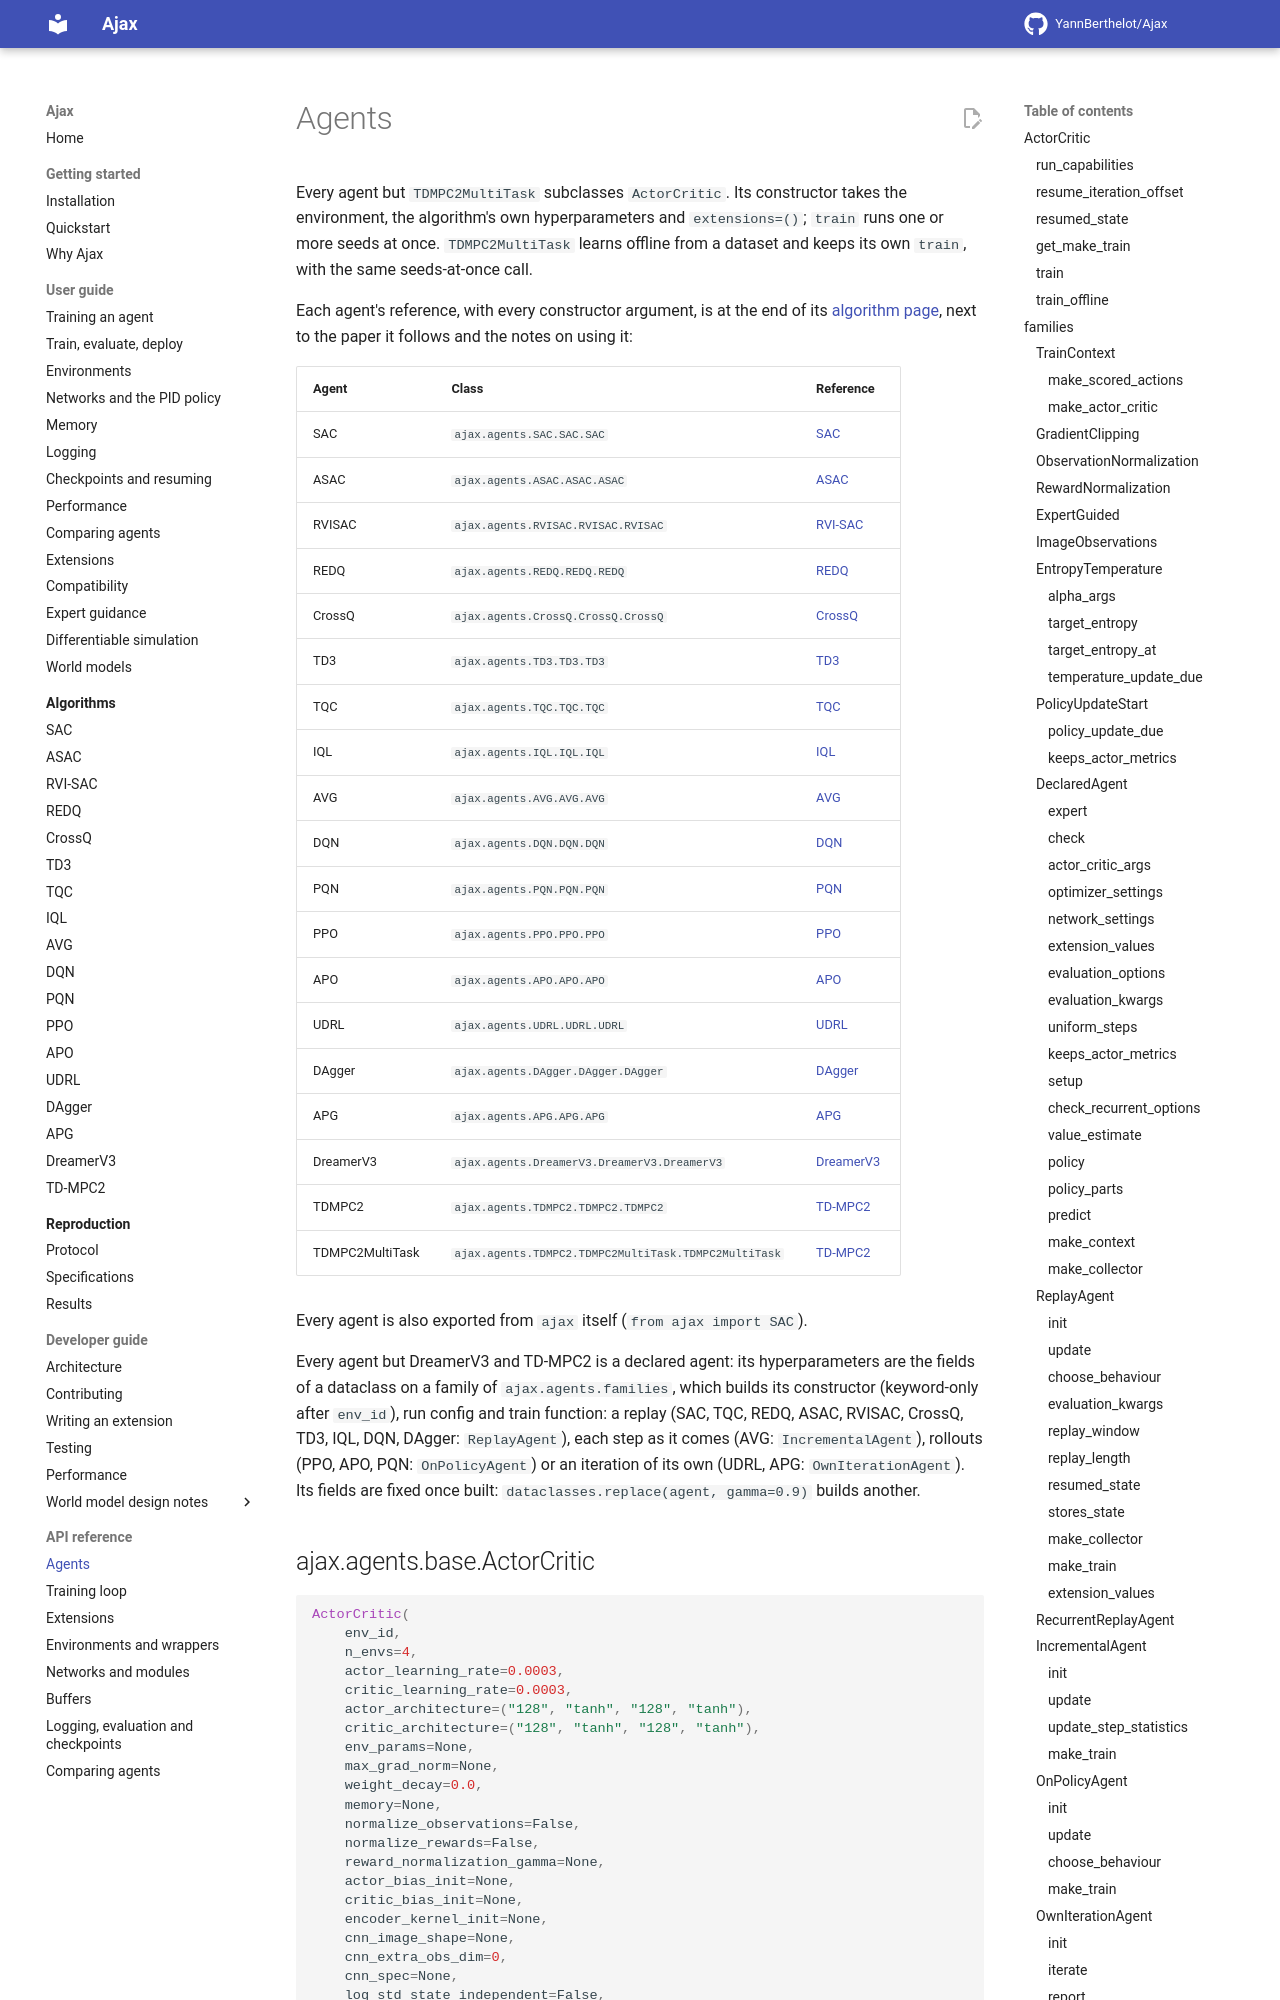

repository: YannBerthelot/Ajax · page: 0.5/api/agents/index.html · generator: mkdocs

# Agents

Every agent but `TDMPC2MultiTask` subclasses `ActorCritic`. Its constructor
takes the environment, the algorithm's own hyperparameters and
`extensions=()`; `train` runs one or more seeds at once. `TDMPC2MultiTask`
learns offline fr
